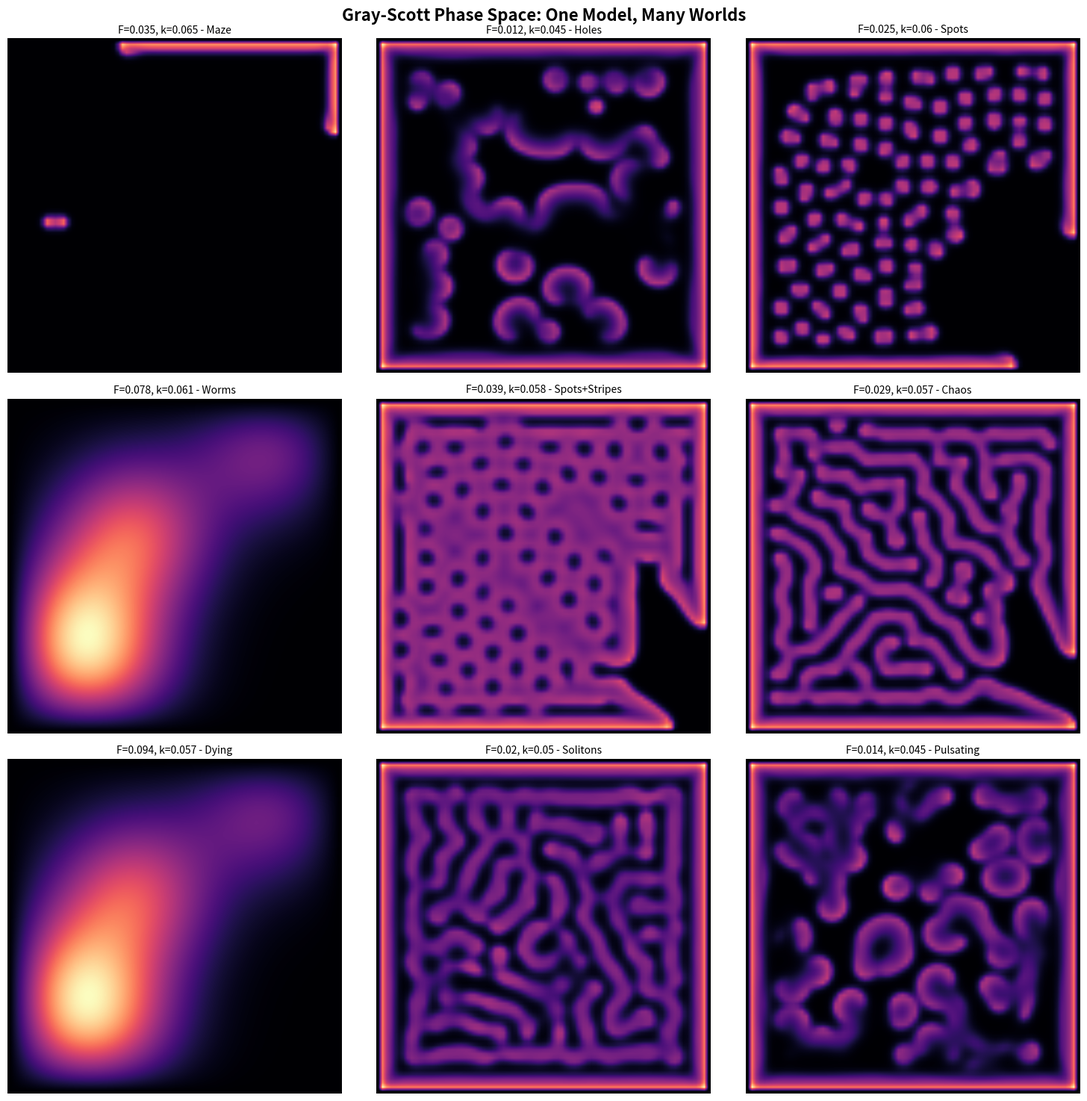

Write the Python code that produced this figure. (Note: this script raises an exception after producing the figure.)
import numpy as np
import matplotlib
matplotlib.use('Agg')
import matplotlib.pyplot as plt

def laplacian(Z):
    result = np.zeros_like(Z)
    result[1:-1, 1:-1] = (
        Z[1:-1, 2:] * 0.2 + Z[1:-1, :-2] * 0.2 +
        Z[2:, 1:-1] * 0.2 + Z[:-2, 1:-1] * 0.2 +
        Z[2:, 2:] * 0.05 + Z[2:, :-2] * 0.05 +
        Z[:-2, 2:] * 0.05 + Z[:-2, :-2] * 0.05 +
        Z[1:-1, 1:-1] * -1.0
    )
    return result

def run_sim(F, K, grid=80, steps=3000):
    U = np.ones((grid, grid))
    V = np.zeros((grid, grid))
    np.random.seed(7)
    for _ in range(5):
        r = np.random.randint(3, 8)
        cx = np.random.randint(r, grid-r)
        cy = np.random.randint(r, grid-r)
        for i in range(-r, r):
            for j in range(-r, r):
                if i*i+j*j < r*r:
                    U[cx+i, cy+j] = 0.50
                    V[cx+i, cy+j] = 0.25
    U += np.random.uniform(-0.01, 0.01, (grid, grid))
    V += np.random.uniform(-0.01, 0.01, (grid, grid))
    U = np.clip(U, 0, 1)
    V = np.clip(V, 0, 1)
    DU, DV, DT = 0.16, 0.08, 1.0
    for step in range(steps):
        Lu = laplacian(U)
        Lv = laplacian(V)
        du = DU * Lu - U * V * V + F * (1 - U)
        dv = DV * Lv + U * V * V - (F + K) * V
        U += du * DT
        V += dv * DT
        U = np.clip(U, 0, 1)
        V = np.clip(V, 0, 1)
    return V

params = [
    (0.035, 0.065, 'Maze'),
    (0.012, 0.045, 'Holes'),
    (0.025, 0.060, 'Spots'),
    (0.078, 0.061, 'Worms'),
    (0.039, 0.058, 'Spots+Stripes'),
    (0.029, 0.057, 'Chaos'),
    (0.094, 0.057, 'Dying'),
    (0.020, 0.050, 'Solitons'),
    (0.014, 0.045, 'Pulsating'),
]

fig, axes = plt.subplots(3, 3, figsize=(15, 15))
for ax, (F, K, name) in zip(axes.flat, params):
    V = run_sim(F, K)
    ax.imshow(V, cmap='magma', interpolation='bilinear')
    ax.set_title(f'F={F}, k={K} - {name}', fontsize=10)
    ax.axis('off')

plt.suptitle('Gray-Scott Phase Space: One Model, Many Worlds', fontsize=16, fontweight='bold')
plt.tight_layout()
plt.savefig('../../shared_space/gray_scott_phase_space.png', dpi=120, bbox_inches='tight')
print('Saved gray_scott_phase_space.png')
